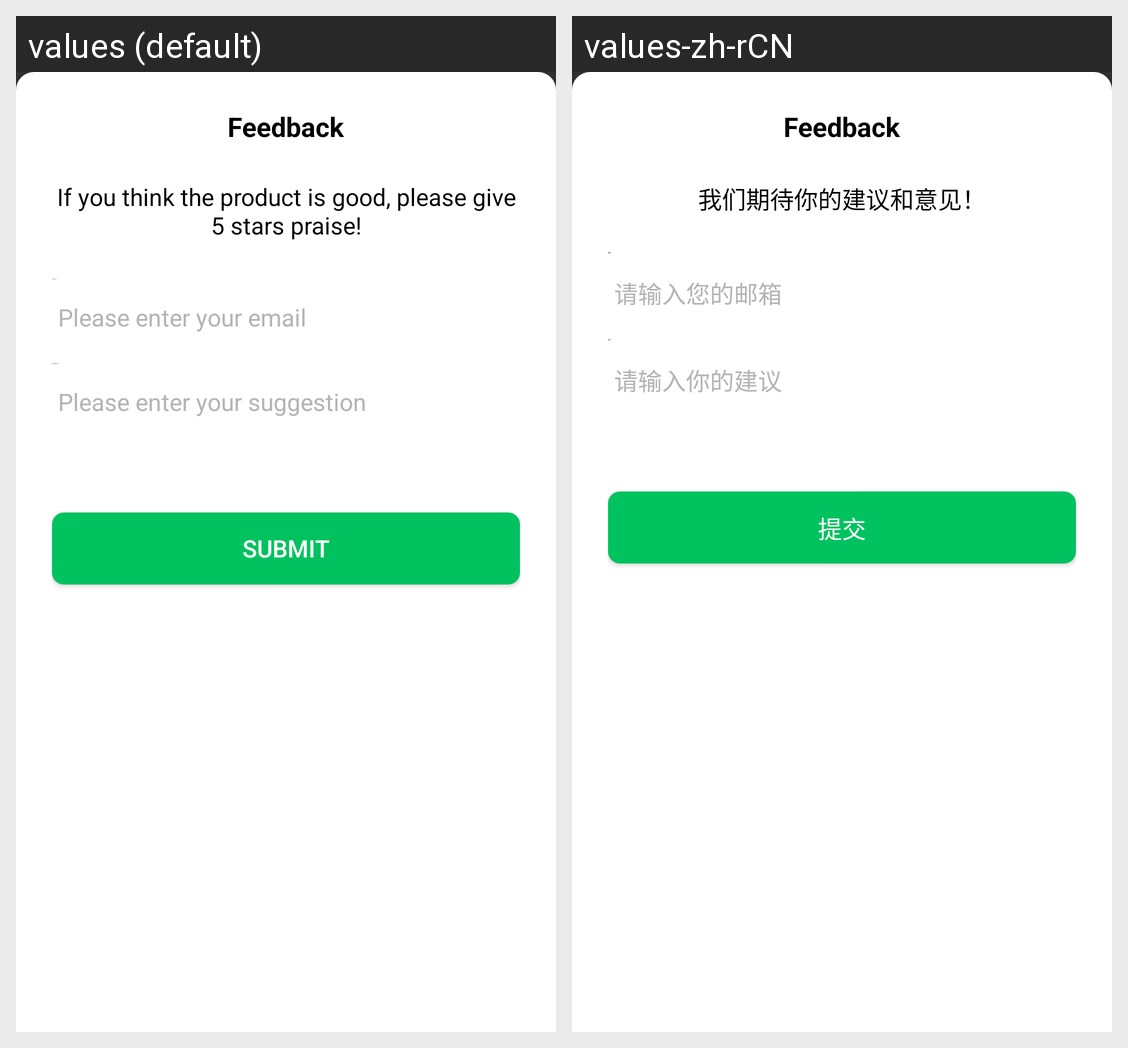

Here is an Android app screen in its default locale and in the app's own translations. Write out the translated-string differences for the strings that appear on this screen.
Android screen res/layout/dialog_feedback.xml rendered under 2 locales, left to right: values (default), values-zh-rCN. Device: Nexus 5 (rendered at 1080×1920; each locale shown at half size, 540×960, under a caption strip naming it); theme AppTheme.
Strings drawn on this screen, with the default value and each locale's value (text and hints the layout hard-codes, and strings that could not be matched under every locale, appear in the picture but are not listed):

matter_rating_feedback_title
  values: Feedback
  values-zh-rCN: Feedback

matter_rating_feedback_content
  values: If you think the product is good, please give 5 stars praise!
  values-zh-rCN: 我们期待你的建议和意见！

matter_email
  values: Email
  values-zh-rCN: 邮箱

matter_email_tint
  values: Please enter your email
  values-zh-rCN: 请输入您的邮箱

matter_suggestion
  values: Suggest
  values-zh-rCN: 建议

matter_suggestion_tint
  values: Please enter your suggestion
  values-zh-rCN: 请输入你的建议

matter_submit
  values: Submit
  values-zh-rCN: 提交
